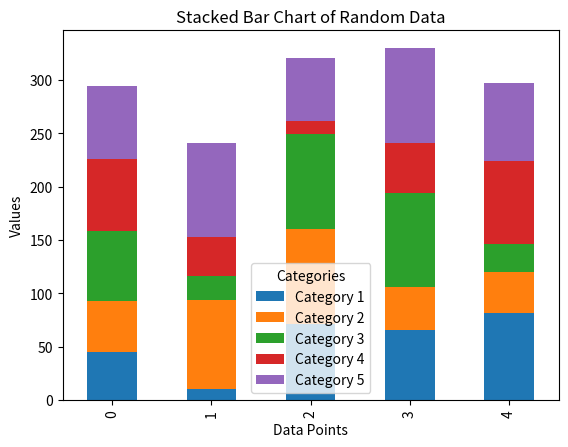

Recreate this plot in Python.
import pandas as pd
import matplotlib.pyplot as plt
import numpy as np

def task_func(num_groups=5, data_size=5, labels=None):
    # Generate random data
    np.random.seed(0)  # For reproducibility
    data = np.random.randint(1, 100, size=(data_size, num_groups))
    
    # Create a DataFrame
    if labels is None:
        labels = [f'Category {i+1}' for i in range(num_groups)]
    df = pd.DataFrame(data, columns=labels)
    
    # Plotting
    fig, ax = plt.subplots()
    df.plot(kind='bar', stacked=True, ax=ax)
    ax.set_title('Stacked Bar Chart of Random Data')
    ax.set_xlabel('Data Points')
    ax.set_ylabel('Values')
    ax.legend(title='Categories')
    
    # Save the plot to a file
    filename = 'test_plot.png'
    plt.savefig(filename)
    
    # Return the Figure object, DataFrame, and filename
    return fig, df, filename

# Example usage
fig, df, filename = task_func()
print(f"DataFrame:\n{df}")
print(f"Plot saved to: {filename}")